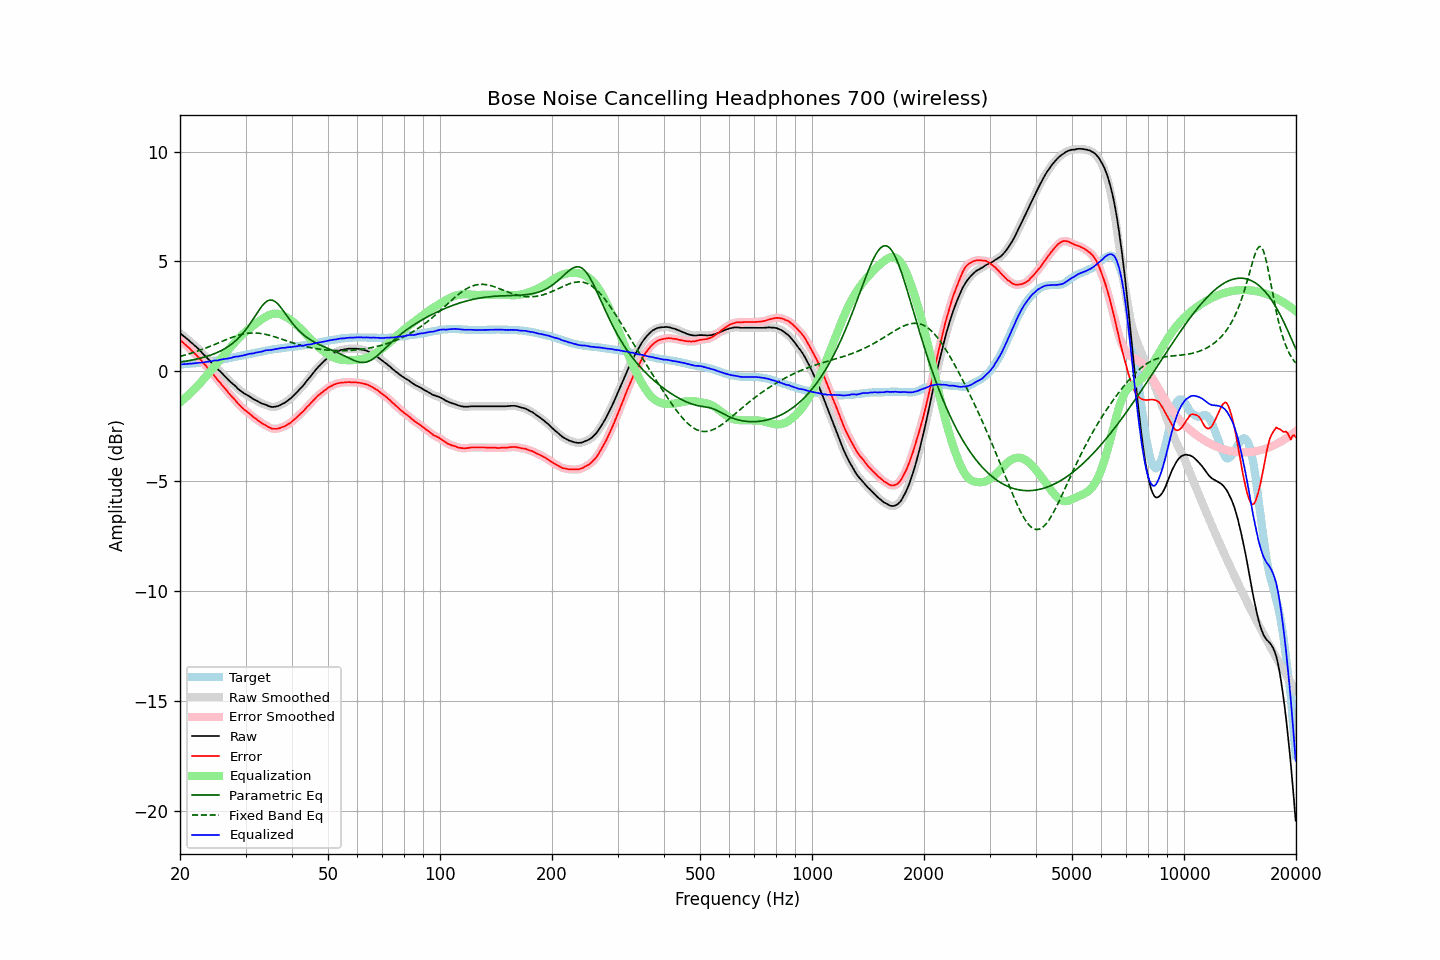

The file beside this chart, header and first rows:
frequency, raw, error, smoothed, error_smoothed, equalization, parametric_eq, fixed_band_eq, equalized_raw, equalized_smoothed, target
20.00, 1.72, 1.42, 1.73, 1.42, -1.42, 0.41, 0.67, 0.30, 0.31, 0.31
20.20, 1.67, 1.37, 1.67, 1.36, -1.36, 0.42, 0.69, 0.31, 0.31, 0.31
20.40, 1.61, 1.30, 1.61, 1.30, -1.30, 0.43, 0.71, 0.32, 0.32, 0.32
20.61, 1.55, 1.23, 1.55, 1.23, -1.23, 0.45, 0.73, 0.32, 0.32, 0.33
20.81, 1.49, 1.17, 1.49, 1.17, -1.17, 0.46, 0.75, 0.33, 0.33, 0.33
21.02, 1.43, 1.10, 1.43, 1.10, -1.10, 0.47, 0.77, 0.33, 0.33, 0.34
21.23, 1.37, 1.04, 1.37, 1.03, -1.03, 0.48, 0.80, 0.34, 0.34, 0.34
21.44, 1.30, 0.96, 1.31, 0.96, -0.96, 0.50, 0.82, 0.34, 0.34, 0.35
21.66, 1.24, 0.89, 1.24, 0.89, -0.89, 0.51, 0.84, 0.35, 0.35, 0.36
21.87, 1.17, 0.82, 1.18, 0.81, -0.82, 0.53, 0.87, 0.35, 0.36, 0.36
22.09, 1.11, 0.75, 1.11, 0.74, -0.74, 0.54, 0.89, 0.37, 0.37, 0.37
22.31, 1.04, 0.67, 1.04, 0.67, -0.67, 0.56, 0.92, 0.38, 0.38, 0.38
22.54, 0.97, 0.60, 0.97, 0.59, -0.59, 0.58, 0.94, 0.39, 0.38, 0.38
22.76, 0.89, 0.51, 0.89, 0.51, -0.51, 0.60, 0.97, 0.39, 0.39, 0.39
22.99, 0.81, 0.42, 0.82, 0.42, -0.42, 0.62, 1.00, 0.39, 0.40, 0.40
23.22, 0.74, 0.34, 0.74, 0.34, -0.34, 0.64, 1.02, 0.40, 0.40, 0.41
23.45, 0.67, 0.26, 0.67, 0.25, -0.25, 0.66, 1.05, 0.42, 0.42, 0.42
23.69, 0.59, 0.17, 0.59, 0.17, -0.17, 0.68, 1.08, 0.43, 0.43, 0.43
23.92, 0.51, 0.08, 0.51, 0.08, -0.08, 0.70, 1.11, 0.43, 0.43, 0.44
24.16, 0.43, -0.01, 0.44, -0.01, 0.01, 0.73, 1.14, 0.44, 0.44, 0.45
24.40, 0.36, -0.09, 0.37, -0.09, 0.09, 0.76, 1.17, 0.46, 0.46, 0.46
24.65, 0.30, -0.17, 0.30, -0.18, 0.18, 0.78, 1.20, 0.49, 0.48, 0.48
24.89, 0.22, -0.26, 0.22, -0.27, 0.27, 0.81, 1.23, 0.49, 0.49, 0.49
25.14, 0.13, -0.36, 0.14, -0.36, 0.36, 0.84, 1.26, 0.49, 0.50, 0.50
25.39, 0.05, -0.45, 0.06, -0.45, 0.44, 0.88, 1.29, 0.50, 0.50, 0.51
25.65, -0.01, -0.52, -0.01, -0.53, 0.53, 0.91, 1.32, 0.52, 0.52, 0.52
25.91, -0.09, -0.62, -0.08, -0.62, 0.62, 0.95, 1.35, 0.53, 0.53, 0.54
26.16, -0.16, -0.70, -0.16, -0.70, 0.71, 0.99, 1.39, 0.55, 0.55, 0.55
26.43, -0.24, -0.79, -0.23, -0.79, 0.79, 1.03, 1.42, 0.56, 0.56, 0.56
26.69, -0.31, -0.87, -0.31, -0.88, 0.88, 1.08, 1.45, 0.57, 0.57, 0.57
26.96, -0.39, -0.97, -0.38, -0.97, 0.96, 1.12, 1.47, 0.58, 0.58, 0.59
27.23, -0.46, -1.05, -0.46, -1.05, 1.05, 1.17, 1.50, 0.59, 0.59, 0.60
27.50, -0.53, -1.14, -0.52, -1.14, 1.14, 1.23, 1.53, 0.61, 0.61, 0.62
27.77, -0.59, -1.21, -0.59, -1.21, 1.22, 1.29, 1.56, 0.63, 0.63, 0.63
28.05, -0.65, -1.29, -0.65, -1.30, 1.30, 1.35, 1.58, 0.66, 0.65, 0.65
28.33, -0.72, -1.37, -0.72, -1.38, 1.38, 1.41, 1.61, 0.67, 0.66, 0.66
28.62, -0.80, -1.47, -0.79, -1.46, 1.46, 1.48, 1.63, 0.67, 0.67, 0.68
28.90, -0.86, -1.54, -0.85, -1.54, 1.54, 1.56, 1.65, 0.68, 0.68, 0.69
29.19, -0.91, -1.61, -0.91, -1.62, 1.61, 1.63, 1.67, 0.70, 0.70, 0.71
29.48, -0.97, -1.68, -0.97, -1.68, 1.68, 1.72, 1.68, 0.71, 0.71, 0.72
29.78, -1.02, -1.75, -1.01, -1.75, 1.74, 1.81, 1.70, 0.73, 0.73, 0.74
30.08, -1.06, -1.80, -1.06, -1.80, 1.81, 1.90, 1.71, 0.75, 0.75, 0.75
30.38, -1.10, -1.86, -1.10, -1.86, 1.87, 2.00, 1.72, 0.77, 0.77, 0.77
30.68, -1.14, -1.91, -1.14, -1.92, 1.93, 2.10, 1.73, 0.79, 0.79, 0.78
30.99, -1.19, -1.98, -1.19, -1.98, 1.98, 2.21, 1.74, 0.80, 0.80, 0.80
31.30, -1.24, -2.04, -1.24, -2.04, 2.04, 2.32, 1.74, 0.81, 0.81, 0.81
31.61, -1.29, -2.11, -1.28, -2.10, 2.10, 2.43, 1.74, 0.81, 0.82, 0.83
31.93, -1.32, -2.15, -1.32, -2.16, 2.16, 2.54, 1.74, 0.84, 0.84, 0.84
32.24, -1.36, -2.21, -1.36, -2.21, 2.21, 2.65, 1.73, 0.86, 0.86, 0.86
32.57, -1.40, -2.26, -1.40, -2.27, 2.27, 2.76, 1.73, 0.87, 0.87, 0.87
32.89, -1.44, -2.32, -1.44, -2.32, 2.32, 2.87, 1.72, 0.88, 0.88, 0.89
33.22, -1.48, -2.37, -1.47, -2.37, 2.37, 2.96, 1.71, 0.89, 0.90, 0.90
33.55, -1.50, -2.41, -1.50, -2.41, 2.42, 3.05, 1.69, 0.92, 0.92, 0.92
33.89, -1.52, -2.44, -1.52, -2.45, 2.46, 3.12, 1.68, 0.94, 0.94, 0.93
34.23, -1.55, -2.49, -1.55, -2.49, 2.50, 3.18, 1.66, 0.96, 0.95, 0.95
34.57, -1.59, -2.54, -1.58, -2.54, 2.54, 3.22, 1.65, 0.95, 0.96, 0.96
34.92, -1.61, -2.57, -1.61, -2.58, 2.57, 3.24, 1.63, 0.97, 0.96, 0.97
35.27, -1.63, -2.61, -1.62, -2.61, 2.60, 3.24, 1.61, 0.97, 0.97, 0.99
35.62, -1.63, -2.62, -1.63, -2.62, 2.61, 3.22, 1.58, 0.99, 0.99, 1.00
35.97, -1.62, -2.62, -1.62, -2.63, 2.62, 3.18, 1.56, 1.00, 1.00, 1.01
... 635 more rows
